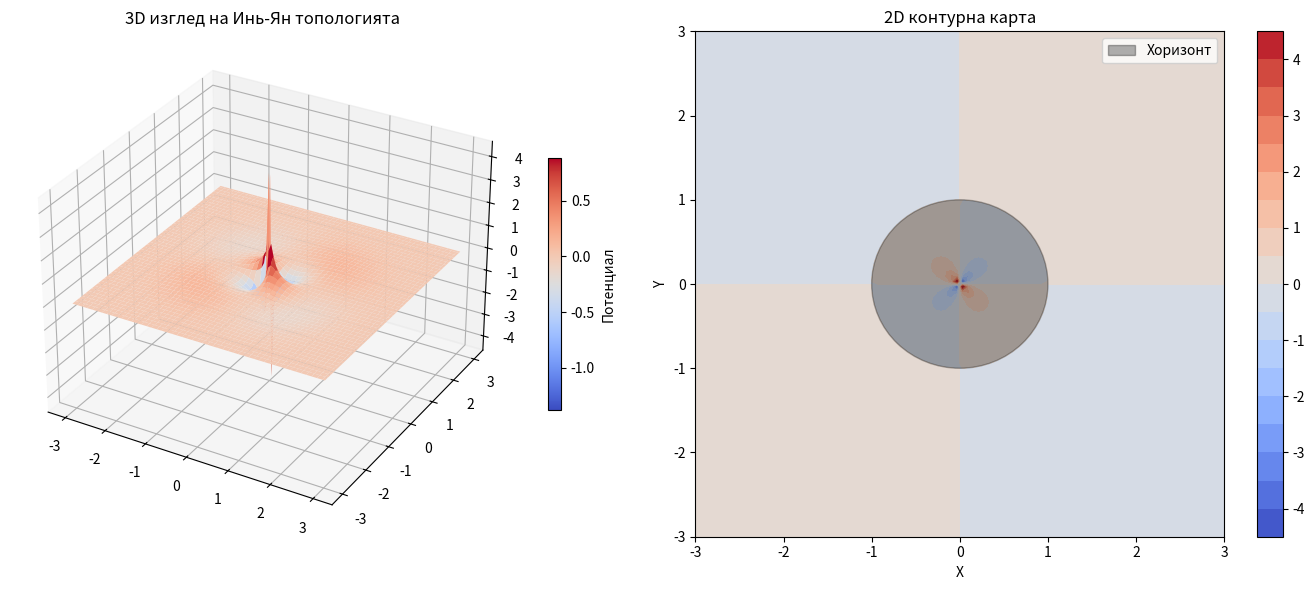
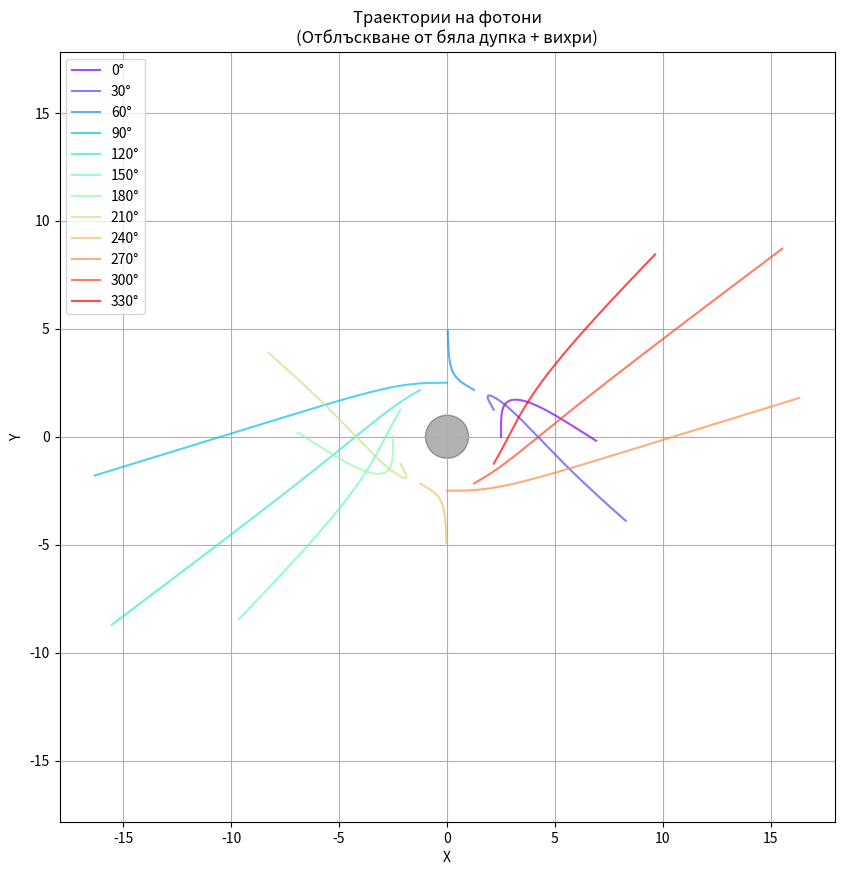
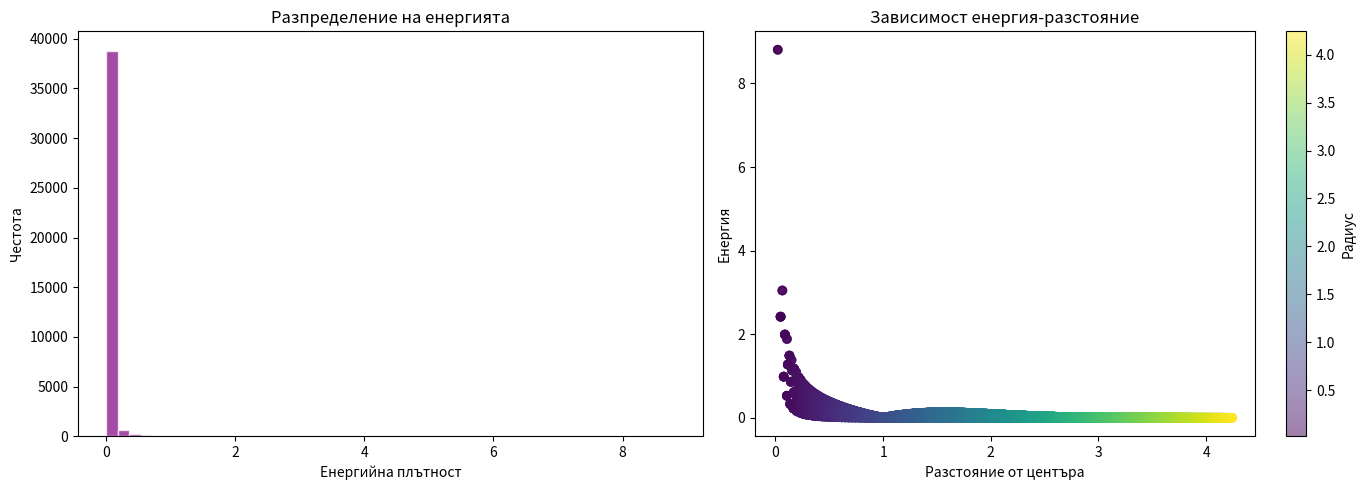

Python code for these plots, in order:
import numpy as np
import matplotlib.pyplot as plt
from scipy.integrate import odeint
from mpl_toolkits.mplot3d import Axes3D

# =============================================
# 1. Дефиниране на параметри и метрика
# =============================================
R0 = 1.0  # Радиус на "хоризонта"
A = 0.5   # Сила на Инь-Ян асиметрията

def yin_yang_metric(x, y):
    r = np.sqrt(x**2 + y**2)
    θ = np.arctan2(y, x)
    Z = (1 - R0/r) * (A * np.sin(2*θ) * np.exp(-(r-R0)**2))
    return Z

# =============================================
# 2. Визуализация на топологията (3D и 2D)
# =============================================
def plot_topology():
    x = np.linspace(-3, 3, 100)
    y = np.linspace(-3, 3, 100)
    X, Y = np.meshgrid(x, y)
    Z = yin_yang_metric(X, Y)

    # 3D графика
    fig = plt.figure(figsize=(14, 6))
    ax1 = fig.add_subplot(121, projection='3d')
    surf = ax1.plot_surface(X, Y, Z, cmap='coolwarm', edgecolor='none')
    ax1.set_title("3D изглед на Инь-Ян топологията")
    fig.colorbar(surf, ax=ax1, shrink=0.5, label="Потенциал")

    # 2D контурна графика
    ax2 = fig.add_subplot(122)
    cntr = ax2.contourf(X, Y, Z, levels=20, cmap='coolwarm')
    ax2.add_patch(plt.Circle((0, 0), R0, color='black', alpha=0.3, label='Хоризонт'))
    ax2.set_title("2D контурна карта")
    ax2.set_xlabel("X"), ax2.set_ylabel("Y")
    ax2.legend(), plt.colorbar(cntr, ax=ax2)
    plt.tight_layout()
    plt.show()

# =============================================
# 3. Симулация на фотони (геодезични)
# =============================================
def geodesic_eq(u, t):
    x, y, vx, vy = u
    r = np.sqrt(x**2 + y**2)
    F = (A * (R0/r)**3) * np.sin(2*np.arctan2(y, x))
    ax = F * y/r 
    ay = -F * x/r
    return [vx, vy, ax, ay]

def simulate_photons():
    plt.figure(figsize=(10, 10))
    colors = plt.cm.rainbow(np.linspace(0, 1, 12))
    
    for i, θ in enumerate(np.linspace(0, 2*np.pi, 12, endpoint=False)):
        x0, y0 = 2.5 * np.cos(θ), 2.5 * np.sin(θ)
        vx0, vy0 = -0.2 * np.sin(θ), 0.2 * np.cos(θ)
        t = np.linspace(0, 50, 1000)
        sol = odeint(geodesic_eq, [x0, y0, vx0, vy0], t)
        plt.plot(sol[:, 0], sol[:, 1], color=colors[i], alpha=0.7, label=f"{np.degrees(θ):.0f}°")
    
    plt.gca().add_patch(plt.Circle((0, 0), R0, color='black', alpha=0.3))
    plt.title("Траектории на фотони\n(Отблъскване от бяла дупка + вихри)")
    plt.xlabel("X"), plt.ylabel("Y"), plt.legend()
    plt.axis('equal'), plt.grid()
    plt.show()

# =============================================
# 4. Анализ на енергийното разпределение
# =============================================
def analyze_energy():
    x = np.linspace(-3, 3, 200)
    y = np.linspace(-3, 3, 200)
    X, Y = np.meshgrid(x, y)
    Z = yin_yang_metric(X, Y)
    energy = np.abs(Z.flatten())
    radial_dist = np.sqrt(X.flatten()**2 + Y.flatten()**2)

    plt.figure(figsize=(14, 5))
    
    # Хистограма
    plt.subplot(121)
    plt.hist(energy, bins=50, color='purple', alpha=0.7, edgecolor='white')
    plt.xlabel("Енергийна плътност"), plt.ylabel("Честота")
    plt.title("Разпределение на енергията")
    
    # Енергия vs радиус
    plt.subplot(122)
    plt.scatter(radial_dist, energy, c=radial_dist, cmap="viridis", alpha=0.5)
    plt.xlabel("Разстояние от центъра"), plt.ylabel("Енергия")
    plt.colorbar(label="Радиус")
    plt.title("Зависимост енергия-разстояние")
    plt.tight_layout()
    plt.show()

# =============================================
# Главна функция
# =============================================
if __name__ == "__main__":
    print("=== Симулация на Инь-Ян топология като бяла дупка ===")
    plot_topology()
    simulate_photons()
    analyze_energy()